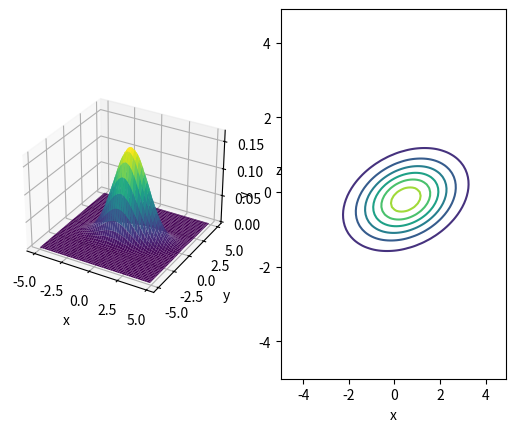

Generate this figure with matplotlib:
import numpy as np
import matplotlib.pyplot as plt

def multivariate_normal(x,mu,cov):
    det = np.linalg.det(cov)
    inv = np.linalg.inv(cov)
    D = len(x)
    z = 1/np.sqrt((2*np.pi)**D*det)
    y = z*np.exp((x-mu).T@inv@(x-mu)/-2.0)
    return y

mu = np.array([0.5,-0.2])
cov = np.array([[2.0,0.3],
                [0.3,0.5]])
xs = ys = np.arange(-5,5,0.1)
X,Y = np.meshgrid(xs,ys)
Z = np.zeros_like(X)

for i in range(X.shape[0]):
    for j in range(X.shape[1]):
        x = np.array([X[i,j],Y[i,j]])
        Z[i,j] = multivariate_normal(x,mu,cov)

fig = plt.figure()

ax1 = fig.add_subplot(1,2,1,projection='3d')
ax1.set_xlabel('x')
ax1.set_ylabel('y')
ax1.set_zlabel('z')
ax1.plot_surface(X,Y,Z,cmap='viridis')

#等高線
ax2 = fig.add_subplot(1,2,2)
ax2.set_xlabel('x')
ax2.set_ylabel('y')
ax2.contour(X,Y,Z)
plt.show()